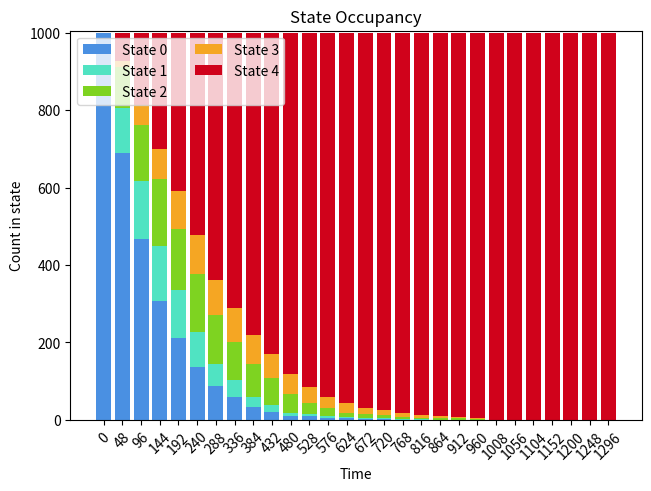
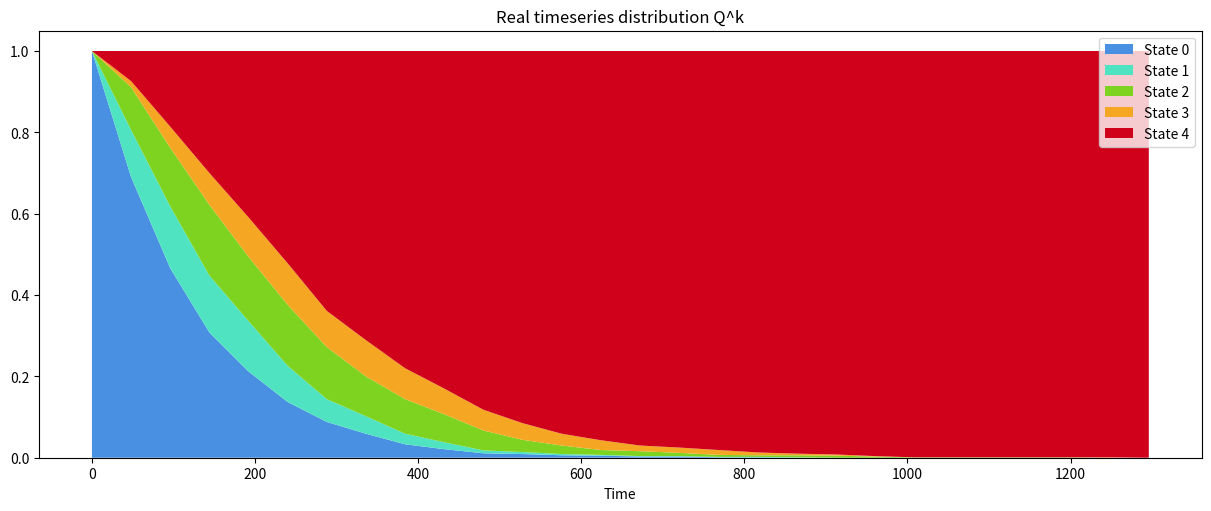
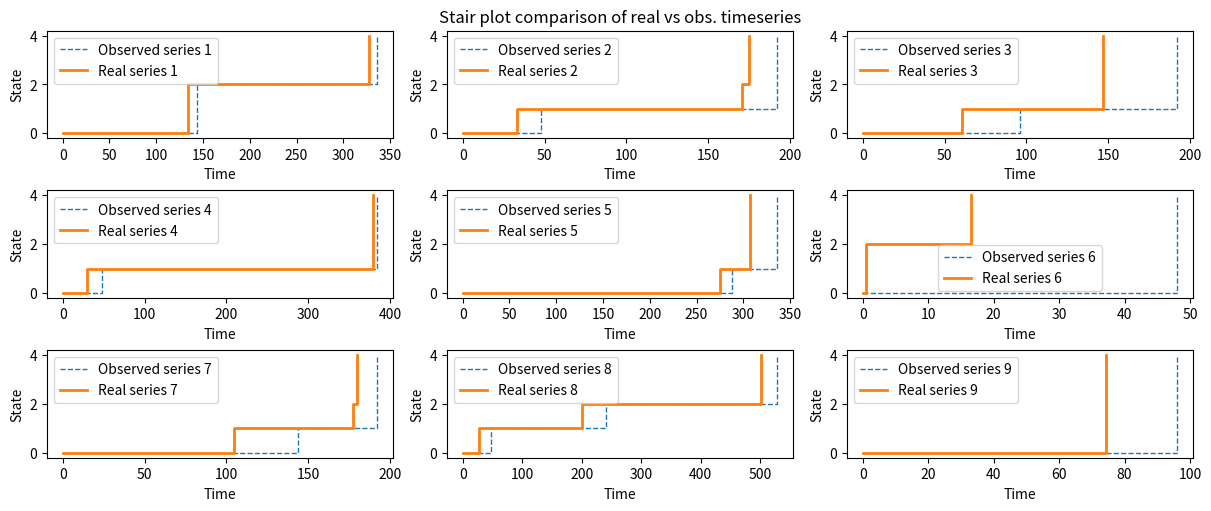

Write the Python code that produced these figures, in order.
import numpy as np
#from part2 import CTMC
#Q = np.array([[-0.0085,0.005,0.0025,0,0.001],[0,-0.014,0.005,0.004,0.005],[0,0,-0.008,0.003,0.005],[0,0,0,-0.009,0.009],[0,0,0,0,0]])
n = 1000
Q = np.array([[-0.00849296, 0.00453524, 0.0027772,0,0.00118052],[0,-0.01305882,0.00479312,0.00376603,0.00449967],[0,0,-0.00846714,0.00304364,0.00542351],[0,0,0,-0.00933217,0.00933217],[0,0,0,0,0]])
from scipy.stats import expon
class CTMC_part3:
    def __init__(self,n : int,Q, step):
        self.lifetime = np.zeros(n,dtype="float32")
        self.alive = np.ones(n,dtype="bool")
        self.Q = Q
        self.currentState = np.zeros(n,dtype="int16")
        self.N = np.shape(Q)[0]-1
        self.distant_count = 0
        self.statebefore = self.currentState.copy()
        self.n = n
        self.times = [[] for _ in range(n)]
        self.timeseries = [[] for _ in range(n)]
        self.stepsize = step
        self.realtimeseries = [[] for _ in range(n)]
        
    def eval_exp(self,rate : float) -> float:
        return expon.rvs(scale=1/rate)
    def update_ts(self):
        idx_alive = np.where(self.alive)[0]
        for i, idx in enumerate(idx_alive):
            self.timeseries[idx].append(self.currentState[idx])
            self.times[idx].append(self.lifetime[idx])
    def sim(self):
        self.update_ts()
        while any(self.alive):
            current_states = self.currentState[self.alive]
            probs = -self.Q[current_states,:]/self.Q[current_states,current_states,None]
            time_to_leave = self.eval_exp(-self.Q[current_states,current_states])
            self.lifetime[self.alive] += time_to_leave
            next = np.array([np.random.choice(np.arange(current_states[i]+1,self.N+1),p=probs[i, current_states[i]+1:] / np.sum(probs[i, current_states[i]+1:])) for i in range(len(current_states))])
            self.currentState[self.alive] = next
            self.update_ts()
            self.alive[self.alive] = next != self.N
        self.create_48_ts()
        
    def create_48_ts(self):
        sampled_ts = [[] for _ in range(n)]
        for i in range(n):
            st = self.times[i]
            ts = self.timeseries[i]
            if not ts:
                continue
            t_vals = [x for x in st]
            s_vals = [x for x in ts]
            next_sample_time = 0
            idx = 0
            while next_sample_time <= t_vals[-1]:
                while idx + 1 < len(t_vals) and t_vals[idx + 1] <= next_sample_time:
                    idx += 1
                sampled_ts[i].append(s_vals[idx])
                next_sample_time += self.stepsize
            sampled_ts[i].append(4)
            self.realtimeseries[i] = self.timeseries[i].copy()
            self.timeseries[i] = sampled_ts[i]
    def initialize_Q0(self):
        delta = 48
        n = self.N+1
        C  = np.zeros(n)
        Nhat = np.zeros((n,n))
        for ts in self.timeseries:
            for a,b in zip(ts, ts[1:]):
                C[a] += 1
                Nhat[a,b] += 1
        Phat = (Nhat.T / C).T 
        Q0 = np.zeros((n,n))
        for i in range(n):
            if Phat[i,i] < 1 and not np.isnan(Phat[i,i]):
                qi = -np.log(max(Phat[i,i], 1e-10)) / delta
                for j in range(n):
                    if j != i:
                        Q0[i,j] = qi * (Phat[i,j] / max(1-Phat[i,i], 1e-10))
            Q0[i,i] = -np.sum(Q0[i,i+1:])
            
        return Q0

    def MCEMA(self,K,tol):
        max_in_iter = 100_000
        Q0 = self.initialize_Q0()
        Q = Q0.copy()
        for k in range(K):
            Nij = np.zeros((self.N+1, self.N+1))
            Si = np.zeros(self.N+1)
            
            for i in range(self.n):
                for j1,j2 in enumerate(range(self.stepsize,len(self.timeseries[i])*self.stepsize,self.stepsize)):
                    end_time = j2
                    current_time = j2-self.stepsize
                    current_state = self.timeseries[i][j1]
                    LS_ij = np.zeros_like(Nij)
                    LS_i = np.zeros_like(Si)    
                    cond = False
                    at = 0
                    while not cond:
                        rate = -Q[current_state,current_state]
                        if rate <= 0:
                            current_time = end_time
                        else:
                            probs = Q[current_state,:]/rate
                            time_to_leave = self.eval_exp(rate)
                            
                            if current_time + time_to_leave >= end_time:
                                LS_i[current_state] += end_time-current_time
                                current_time = end_time
                            else:
                                current_time += time_to_leave
                                LS_i[current_state] += time_to_leave
                                next = np.random.choice(np.arange(current_state+1,self.N+1),p=probs[current_state+1:])
                                LS_ij[current_state, next] += 1
                                current_state = next

                        if current_time >= end_time:
                            if current_state == self.timeseries[i][j1+1]:
                                Nij += LS_ij
                                Si += LS_i
                                cond = True
                            else:
                                current_time = j2 - self.stepsize
                                current_state = self.timeseries[i][j1]
                                LS_ij.fill(0)
                                LS_i.fill(0)
                        at += 1
                #print(i)
            print(Q)
            Q_k1 = np.zeros_like(Q)
            for i in range(self.N+1):
                if Si[i] > 0:
                    for j in range(self.N+1):
                        if i != j:  
                            Q_k1[i,j] = Nij[i,j] / Si[i]
                else:
                    Q_k1[i,:] = 0
                Q_k1[i,i] = -np.sum(Q_k1[i,:])
            
            diff = np.max(np.abs(Q-Q_k1))
            Q = Q_k1
            best_diff = np.max(np.abs(Q-self.Q))
            print(f"Iteration: {k} largest difference between old and new: {diff}, largest difference between new and best {best_diff}")
            if diff < tol:
                print("Termination criteria reached")
                return Q
        
  
            
step = 48
women = CTMC_part3(n,Q,step)
women.sim()
women.alive
women.lifetime
women.timeseries

tol = 0.0003
#tol = 1e-4
#1e-4
#K = 1000
#Q = women.MCEMA(K,tol)


women.timeseries

import matplotlib.pyplot as plt
    
    

max_len = max(len(ts) for ts in women.timeseries)
data = np.array([ts + [ts[-1]] * (max_len - len(ts)) for ts in women.timeseries])

props2 = np.array([np.bincount(data[:, i], minlength=5) for i in range(max_len)])

states = [f"State {s}" for s in range(5)]
time_steps = props2.shape[0]
x = np.arange(time_steps)  
width = 0.8  

fig, ax = plt.subplots(layout='constrained')

bottom = np.zeros(props2.shape[0])
colors = ['#4a90e2', '#50e3c2', '#7ed321',"#f5a623",'#D0021b']
for state_idx, (state_name, color) in enumerate(zip(states, colors)):
    counts = props2[:, state_idx]
    rects = ax.bar(x, counts, width, bottom=bottom, label=state_name, color=color)
    bottom += counts

ax.set_ylabel('Count in state')
ax.set_title('State Occupancy')
times = x * 48
ax.set_xticks(x, labels=times)
ax.set_xlabel('Time')
ax.legend(loc='upper left', ncols=2)
plt.xticks(rotation=45)
ax.set_ylim(0, bottom.max() + 5)
plt.savefig("State_occ.pdf")    
plt.show()



n_series = len(women.realtimeseries)
n_steps = max_len
time_disc = np.arange(max_len) * 48
time_grid = time_disc 

real_data = np.zeros((n_series, n_steps), dtype=int)
for i, (states, times) in enumerate(zip(women.realtimeseries, women.times)):
    for j, t in enumerate(time_grid):
        if t < times[0]:
            real_data[i, j] = states[0]
        else:
            idx = np.searchsorted(times, t, side='right') - 1
            real_data[i, j] = states[idx]

props_real = np.array([
    np.bincount(real_data[:, i], minlength=5) / n_series
    for i in range(n_steps)
])

fig, axes = plt.subplots(ncols=1, figsize=(12, 5), constrained_layout=True)

labels = [f"State {s}" for s in range(5)]
colors = ['#4a90e2', '#50e3c2', '#7ed321',"#f5a623",'#D0021b']

axes.stackplot(time_grid, props_real.T, labels=labels, colors=colors)
axes.set_title("Real timeseries distribution Q^k")
axes.set_xlabel("Time")
axes.legend(loc='upper right')
plt.savefig("Realtimedist.pdf")
plt.show()

total_figs = 9
fig, ax = plt.subplots(nrows=3,ncols=3, figsize=(12, 5),layout='constrained')
for i, (ts, real_ts, real_t) in enumerate(zip(women.timeseries[0:9], women.realtimeseries[0:9], women.times[0:9])):
    row = i // 3
    col = i % 3
    
    discrete_t = np.arange(len(ts)) * 48
    ax[row, col].step(discrete_t, ts, where='post', label=f"Observed series {i+1}", linestyle='--', linewidth=1)

    ax[row, col].step(real_t, real_ts, where='post', label=f"Real series {i+1}", linewidth=2)
    ax[row, col].set_xlabel("Time")
    ax[row, col].set_ylabel("State")
    ax[row, col].legend()

ax[0, 1].set_title("Stair plot comparison of real vs obs. timeseries")
plt.savefig("real_obs.pdf")
plt.show()
